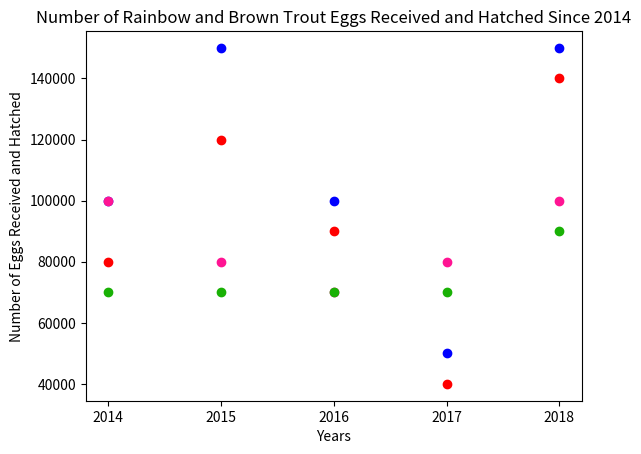

Python code for this plot:
import matplotlib.pyplot as plt

n_groups = 10

years = ('2014', '2015', '2016', '2017', '2018')

rainbowTroutReceived = (100000, 150000, 100000, 50000, 150000)

brownTroutReceived = (100000, 80000, 70000, 80000, 100000)

rainbowTroutHatched = (80000, 120000, 90000, 40000, 140000)

brownTroutHatched = (70000, 70000, 70000, 70000, 90000)

plt.scatter(years, rainbowTroutReceived, c='b')
plt.scatter(years, brownTroutReceived, c='#FF1493')
plt.scatter(years, rainbowTroutHatched, c='r')
plt.scatter(years, brownTroutHatched, c='#19b105')

plt.xlabel('Years')
plt.ylabel('Number of Eggs Received and Hatched')
plt.title('Number of Rainbow and Brown Trout Eggs Received and Hatched Since 2014')
plt.show()